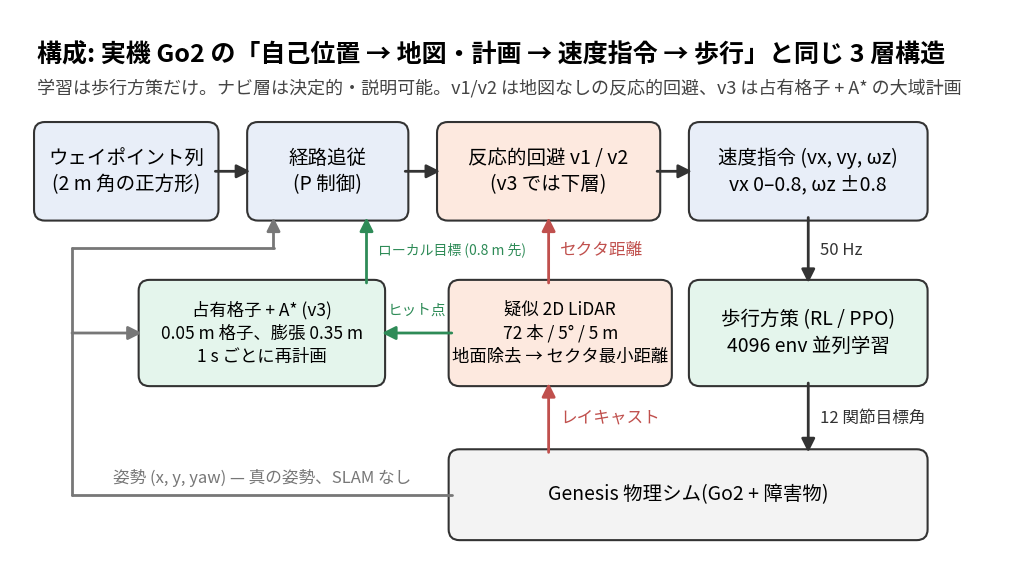

Here is the Python script that generated this plot:
"""
scripts/make_arch.py — 構成図 figs/arch.png(1280×720)を描く。make_figs.py の arch() の置き換え(T11)。

方針: 矢印はすべて直交(縦・横)にし、ラベルは矢印の脇(重ねない)。左右の余白 ≥ 100 px。
フォント: macOS ならヒラギノ、無ければ Noto Sans CJK JP(レポート用のコンテナ描画と同じ)。
使い方: python scripts/make_arch.py [--out figs/arch.png]
"""

import argparse
import os

import matplotlib
matplotlib.use("Agg")
import matplotlib.pyplot as plt
from matplotlib import font_manager
from matplotlib.patches import FancyBboxPatch, FancyArrowPatch

W, H = 12.8, 7.2  # 1 unit = 100 px

for cand in ["/System/Library/Fonts/ヒラギノ角ゴシック W6.ttc",
             "/System/Library/Fonts/ヒラギノ角ゴシック W4.ttc",
             "/usr/share/fonts/opentype/noto/NotoSansCJK-Regular.ttc",
             "/usr/share/fonts/opentype/noto/NotoSansCJKjp-Regular.otf"]:
    if os.path.exists(cand):
        font_manager.fontManager.addfont(cand)
        plt.rcParams["font.family"] = font_manager.FontProperties(fname=cand).get_name()
        break
plt.rcParams["axes.unicode_minus"] = False

BLUE, ORANGE, GREEN, GRAY = "#e8eef8", "#fde9df", "#e4f5ec", "#f3f3f3"
RED, GRN, GRY, INK = "#c0504d", "#2e8b57", "#777777", "#333333"


def main(out):
    fig, ax = plt.subplots(figsize=(W, H), dpi=100)
    ax.set_xlim(0, W)
    ax.set_ylim(0, H)
    ax.axis("off")

    # (x, y, w, h, text, color, fontsize)
    boxes = {
        "wp":    (0.35, 4.5, 2.3, 1.2, "ウェイポイント列\n(2 m 角の正方形)", BLUE, 14),
        "foll":  (3.1,  4.5, 2.0, 1.2, "経路追従\n(P 制御)", BLUE, 14),
        "avoid": (5.55, 4.5, 2.8, 1.2, "反応的回避 v1 / v2\n(v3 では下層)", ORANGE, 14),
        "cmd":   (8.8,  4.5, 3.0, 1.2, "速度指令 (vx, vy, ωz)\nvx 0–0.8, ωz ±0.8", BLUE, 14),
        "map":   (1.7,  2.35, 3.1, 1.3, "占有格子 + A* (v3)\n0.05 m 格子、膨張 0.35 m\n1 s ごとに再計画", GREEN, 12.5),
        "lidar": (5.7,  2.35, 2.8, 1.3, "疑似 2D LiDAR\n72 本 / 5° / 5 m\n地面除去 → セクタ最小距離", ORANGE, 12.5),
        "pol":   (8.8,  2.35, 3.0, 1.3, "歩行方策 (RL / PPO)\n4096 env 並列学習", GREEN, 14),
        "sim":   (5.7,  0.35, 6.1, 1.1, "Genesis 物理シム(Go2 + 障害物)", GRAY, 14),
    }
    for x, y, w, h, text, fc, fs in boxes.values():
        ax.add_patch(FancyBboxPatch((x, y), w, h, boxstyle="round,pad=0.04,rounding_size=0.14", fc=fc, ec=INK, lw=1.5))
        ax.text(x + w / 2, y + h / 2, text, ha="center", va="center", fontsize=fs, linespacing=1.35)

    def arrow(p, q, color=INK, lw=2):
        ax.add_patch(FancyArrowPatch(p, q, arrowstyle="-|>", mutation_scale=20, lw=lw, color=color,
                                     shrinkA=0, shrinkB=0))

    def line(p, q, color=INK, lw=2):
        ax.plot([p[0], q[0]], [p[1], q[1]], color=color, lw=lw, solid_capstyle="round")

    def label(x, y, text, color=INK, ha="left", fs=12):
        ax.text(x, y, text, ha=ha, va="center", fontsize=fs, color=color)

    # 上段の横方向パイプライン
    arrow((2.65, 5.1), (3.1, 5.1))
    arrow((5.1, 5.1), (5.55, 5.1))
    arrow((8.35, 5.1), (8.8, 5.1))

    # 速度指令 → 歩行方策 → Genesis(縦)、ラベルは矢印の右
    arrow((10.3, 4.5), (10.3, 3.65))
    label(10.45, 4.08, "50 Hz")
    arrow((10.3, 2.35), (10.3, 1.45))
    label(10.45, 1.9, "12 関節目標角")

    # Genesis → LiDAR(レイキャスト、縦)、LiDAR → 回避(セクタ距離、縦)
    arrow((6.95, 1.45), (6.95, 2.35), RED)
    label(7.1, 1.9, "レイキャスト", RED)
    arrow((6.95, 3.65), (6.95, 4.5), RED)
    label(7.1, 4.08, "セクタ距離", RED)

    # LiDAR → 占有格子(ヒット点、横)、占有格子 → 経路追従(ローカル目標、縦)
    arrow((5.7, 3.0), (4.8, 3.0), GRN)
    label(5.25, 3.3, "ヒット点", GRN, ha="center", fs=10.5)
    arrow((4.6, 3.65), (4.6, 4.5), GRN)
    label(4.75, 4.08, "ローカル目標 (0.8 m 先)", GRN, fs=10)   # ヒラギノでは 11 だと右の「セクタ距離」に接近するため 10 に(T11)

    # Genesis → 姿勢(真の姿勢)→ 経路追従・占有格子(灰、直交の折れ線)
    px = 0.8
    line((5.7, 0.9), (px, 0.9), GRY)
    line((px, 0.9), (px, 4.1), GRY)
    line((px, 4.1), (3.4, 4.1), GRY)
    arrow((3.4, 4.1), (3.4, 4.5), GRY)        # → 経路追従
    arrow((px, 3.0), (1.7, 3.0), GRY)          # → 占有格子
    label(3.25, 1.12, "姿勢 (x, y, yaw) — 真の姿勢、SLAM なし", GRY, ha="center")

    # 見出し
    ax.text(0.35, 6.62, "構成: 実機 Go2 の「自己位置 → 地図・計画 → 速度指令 → 歩行」と同じ 3 層構造",
            fontsize=18, weight="bold", va="center")
    ax.text(0.35, 6.18, "学習は歩行方策だけ。ナビ層は決定的・説明可能。v1/v2 は地図なしの反応的回避、v3 は占有格子 + A* の大域計画",
            fontsize=13, color="#444444", va="center")

    os.makedirs(os.path.dirname(out) or ".", exist_ok=True)
    fig.savefig(out, dpi=100, facecolor="white")
    print("wrote", out)


if __name__ == "__main__":
    ap = argparse.ArgumentParser()
    ap.add_argument("--out", default="figs/arch.png")
    main(ap.parse_args().out)
